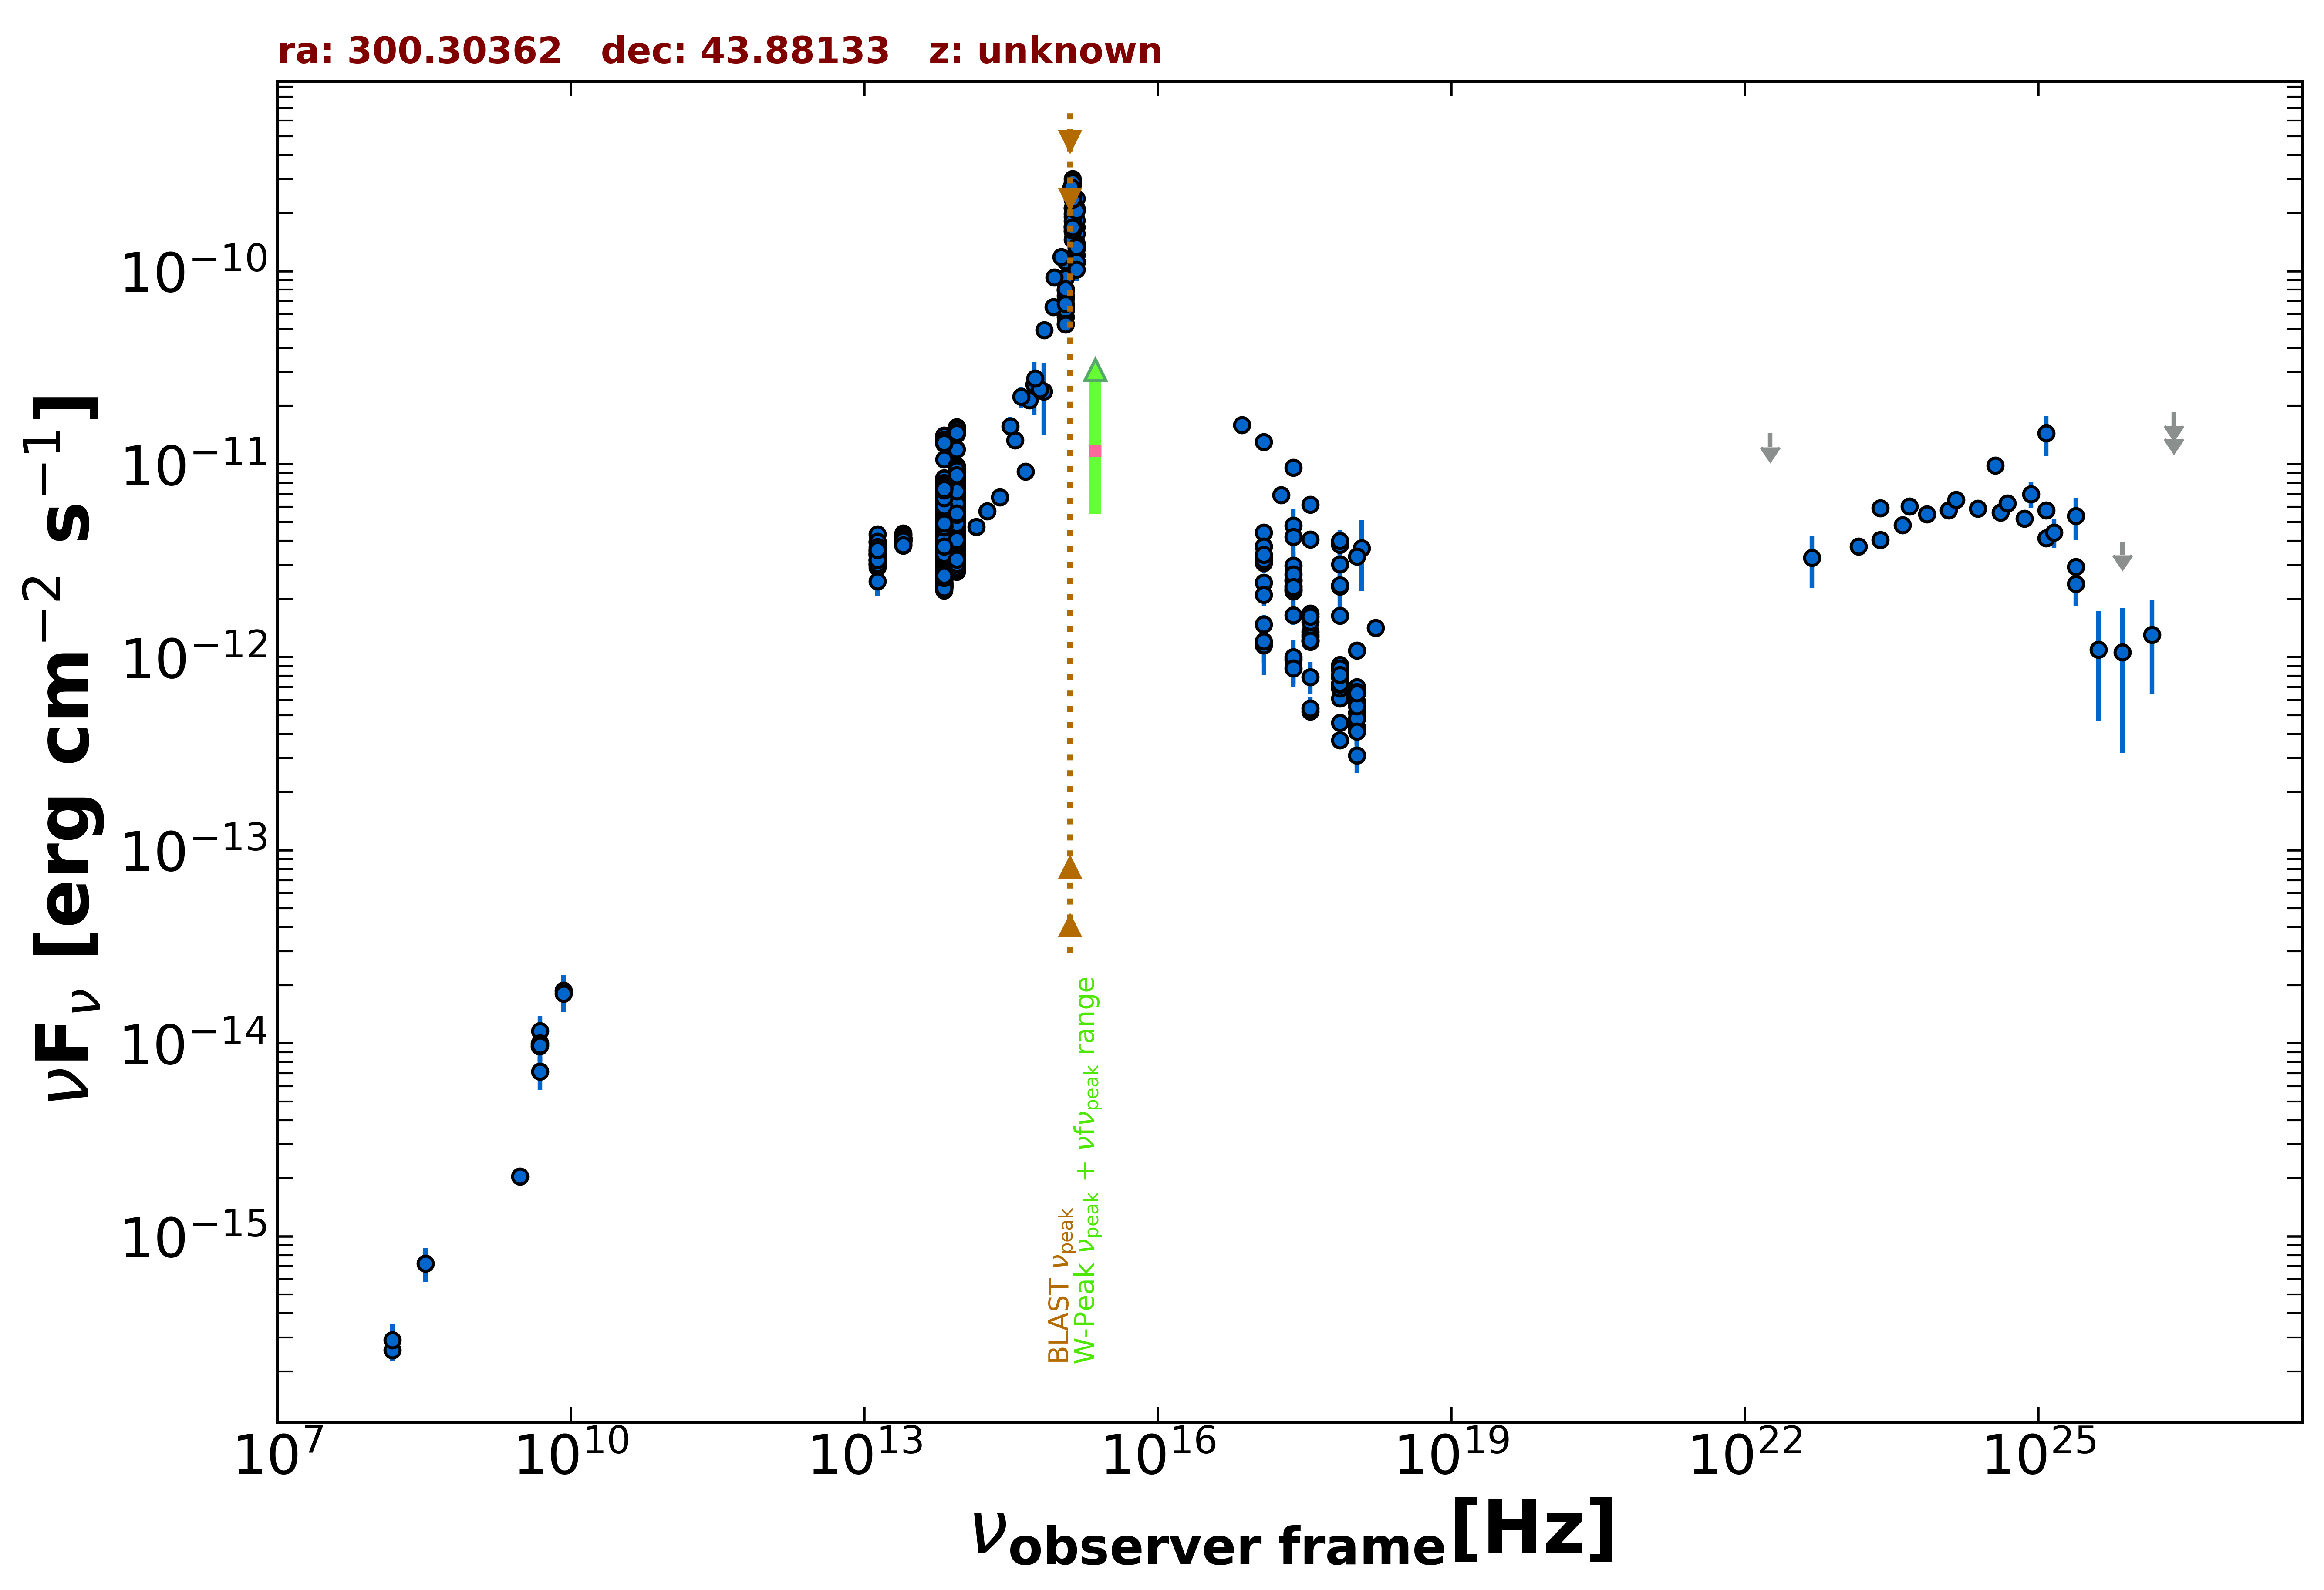

The data file committed next to this chart (first rows):
freq., flux, err_flux, MJD_start, MJD_end, flag, catalog, reference
3.000e+09, 2.050e-15, 1.900e-17, 55000, 55000, , VLASSQL, Gordon et al. 2021  ApJS  255  30
2.418e+17, 2.258e-12, 2.850e-14, 55000, 55000, , 4XMM-DR13, Webb et al. 2020  A&A  641  A136
7.253e+16, 1.596e-11, 6.800e-13, 55000, 55000, , 4XMM-DR13, Webb et al. 2020  A&A  641  A136
1.813e+17, 6.921e-12, 1.015e-13, 55000, 55000, , 4XMM-DR13, Webb et al. 2020  A&A  641  A136
3.627e+17, 4.063e-12, 3.850e-14, 55000, 55000, , 4XMM-DR13, Webb et al. 2020  A&A  641  A136
7.253e+17, 2.321e-12, 3.900e-14, 55000, 55000, , 4XMM-DR13, Webb et al. 2020  A&A  641  A136
1.692e+18, 1.418e-12, 6.700e-14, 55000, 55000, , 4XMM-DR13, Webb et al. 2020  A&A  641  A136
2.418e+17, 4.813e-12, 1.021e-12, 55000, 55000, , XMMSL2, Saxton et al. 2008  A&A  480  611
7.253e+17, 3.830e-12, 7.165e-13, 55000, 55000, , XMMSL2, Saxton et al. 2008  A&A  480  611
1.209e+18, 3.663e-12, 1.466e-12, 55000, 55000, , XMMSL2, Saxton et al. 2008  A&A  480  611
2.418e+17, 4.196e-12, 1.058e-12, 55000, 55000, , XMMSL2, Saxton et al. 2008  A&A  480  611
7.253e+17, 3.025e-12, 7.225e-13, 55000, 55000, , XMMSL2, Saxton et al. 2008  A&A  480  611
2.418e+17, 2.507e-12, 9.980e-13, 55000, 55000, , XMMSL2, Saxton et al. 2008  A&A  480  611
7.253e+17, 2.358e-12, 7.840e-13, 55000, 55000, , XMMSL2, Saxton et al. 2008  A&A  480  611
2.418e+17, 2.333e-12, 7.000e-14, 54852, 58755, , 1OUSX, Giommi et al. in preparation
1.209e+17, 3.312e-12, 1.110e-13, 54852, 58755, , 1OUSX, Giommi et al. in preparation
3.627e+17, 1.355e-12, 3.000e-14, 54852, 58755, , 1OUSX, Giommi et al. in preparation
7.253e+17, 8.623e-13, 1.390e-14, 54852, 58755, , 1OUSX, Giommi et al. in preparation
1.088e+18, 6.925e-13, 2.140e-14, 54852, 58755, , 1OUSX, Giommi et al. in preparation
7.253e+17, 1.638e-12, 2.850e-14, 55000, 55000, , 2SXPS, Evans et al. 2020  ApJS  247  54
1.209e+17, 2.440e-12, 9.300e-14, 55000, 55000, , 2SXPS, Evans et al. 2020  ApJS  247  54
3.627e+17, 1.682e-12, 4.100e-14, 55000, 55000, , 2SXPS, Evans et al. 2020  ApJS  247  54
1.088e+18, 1.083e-12, 3.750e-14, 55000, 55000, , 2SXPS, Evans et al. 2020  ApJS  247  54
1.500e+08, 2.571e-16, 3.075e-17, 55000, 55000, , TGSS150, Intema et al. 2017  A&A  598  A781
4.800e+09, 9.648e-15, 8.630e-16, 55000, 55000, , GB6, Gregory et al. 1996  ApJS  103  427
4.800e+09, 9.984e-15, 1.198e-15, 55000, 55000, , GB87, Gregory et al. 1992  VizieR  VIII/14/j20…
1.389e+14, 4.744e-12, 2.665e-13, 55000, 55000, , 2MASS, Skrutskie et al. 2006  AJ  131  1163
1.804e+14, 5.716e-12, 3.370e-13, 55000, 55000, , 2MASS, Skrutskie et al. 2006  AJ  131  1163
2.427e+14, 6.737e-12, 2.980e-13, 55000, 55000, , 2MASS, Skrutskie et al. 2006  AJ  131  1163
8.817e+13, 5.123e-12, 6.000e-15, 55000, 55000, , UNWISE, Schlafly et al. 2019  ApJS  240  30
6.517e+13, 5.054e-12, 8.000e-15, 55000, 55000, , UNWISE, Schlafly et al. 2019  ApJS  240  30
8.817e+13, 1.196e-11, 2.400e-13, 55000, 55000, , WISE, Wright et al. 2010  AJ  140  1868
6.517e+13, 1.060e-11, 1.950e-13, 55000, 55000, , WISE, Wright et al. 2010  AJ  140  1868
2.498e+13, 4.066e-12, 7.850e-14, 55000, 55000, , WISE, Wright et al. 2010  AJ  140  1868
1.363e+13, 3.397e-12, 1.940e-13, 55000, 55000, , WISE, Wright et al. 2010  AJ  140  1868
8.817e+13, 5.766e-12, 1.010e-13, 56791, 56791, , NEOWISE, Mainzer et al. 2014  ApJ  792  30
6.517e+13, 4.616e-12, 8.950e-14, 56791, 56791, , NEOWISE, Mainzer et al. 2014  ApJ  792  30
8.817e+13, 5.351e-12, 9.400e-14, 56790, 56790, , NEOWISE, Mainzer et al. 2014  ApJ  792  30
6.517e+13, 4.693e-12, 8.200e-14, 56790, 56790, , NEOWISE, Mainzer et al. 2014  ApJ  792  30
8.817e+13, 5.645e-12, 9.900e-14, 56791, 56791, , NEOWISE, Mainzer et al. 2014  ApJ  792  30
6.517e+13, 4.511e-12, 1.040e-13, 56791, 56791, , NEOWISE, Mainzer et al. 2014  ApJ  792  30
8.817e+13, 5.681e-12, 1.095e-13, 56792, 56792, , NEOWISE, Mainzer et al. 2014  ApJ  792  30
6.517e+13, 4.552e-12, 8.800e-14, 56792, 56792, , NEOWISE, Mainzer et al. 2014  ApJ  792  30
8.817e+13, 5.676e-12, 8.900e-14, 56790, 56790, , NEOWISE, Mainzer et al. 2014  ApJ  792  30
6.517e+13, 4.983e-12, 9.650e-14, 56790, 56790, , NEOWISE, Mainzer et al. 2014  ApJ  792  30
8.817e+13, 5.745e-12, 1.055e-13, 56791, 56791, , NEOWISE, Mainzer et al. 2014  ApJ  792  30
6.517e+13, 4.851e-12, 1.025e-13, 56791, 56791, , NEOWISE, Mainzer et al. 2014  ApJ  792  30
8.817e+13, 5.562e-12, 1.125e-13, 56791, 56791, , NEOWISE, Mainzer et al. 2014  ApJ  792  30
6.517e+13, 4.671e-12, 1.160e-13, 56791, 56791, , NEOWISE, Mainzer et al. 2014  ApJ  792  30
8.817e+13, 5.506e-12, 1.115e-13, 56792, 56792, , NEOWISE, Mainzer et al. 2014  ApJ  792  30
6.517e+13, 4.816e-12, 9.750e-14, 56792, 56792, , NEOWISE, Mainzer et al. 2014  ApJ  792  30
8.817e+13, 5.692e-12, 1.205e-13, 56792, 56792, , NEOWISE, Mainzer et al. 2014  ApJ  792  30
6.517e+13, 4.820e-12, 9.800e-14, 56792, 56792, , NEOWISE, Mainzer et al. 2014  ApJ  792  30
8.817e+13, 5.292e-12, 9.250e-14, 56790, 56790, , NEOWISE, Mainzer et al. 2014  ApJ  792  30
6.517e+13, 4.641e-12, 9.400e-14, 56790, 56790, , NEOWISE, Mainzer et al. 2014  ApJ  792  30
8.817e+13, 5.573e-12, 1.130e-13, 56791, 56791, , NEOWISE, Mainzer et al. 2014  ApJ  792  30
6.517e+13, 4.745e-12, 9.200e-14, 56791, 56791, , NEOWISE, Mainzer et al. 2014  ApJ  792  30
8.817e+13, 5.537e-12, 9.700e-14, 56790, 56790, , NEOWISE, Mainzer et al. 2014  ApJ  792  30
6.517e+13, 4.710e-12, 8.200e-14, 56790, 56790, , NEOWISE, Mainzer et al. 2014  ApJ  792  30
8.817e+13, 5.486e-12, 8.600e-14, 56790, 56790, , NEOWISE, Mainzer et al. 2014  ApJ  792  30
... 1,177 more rows
